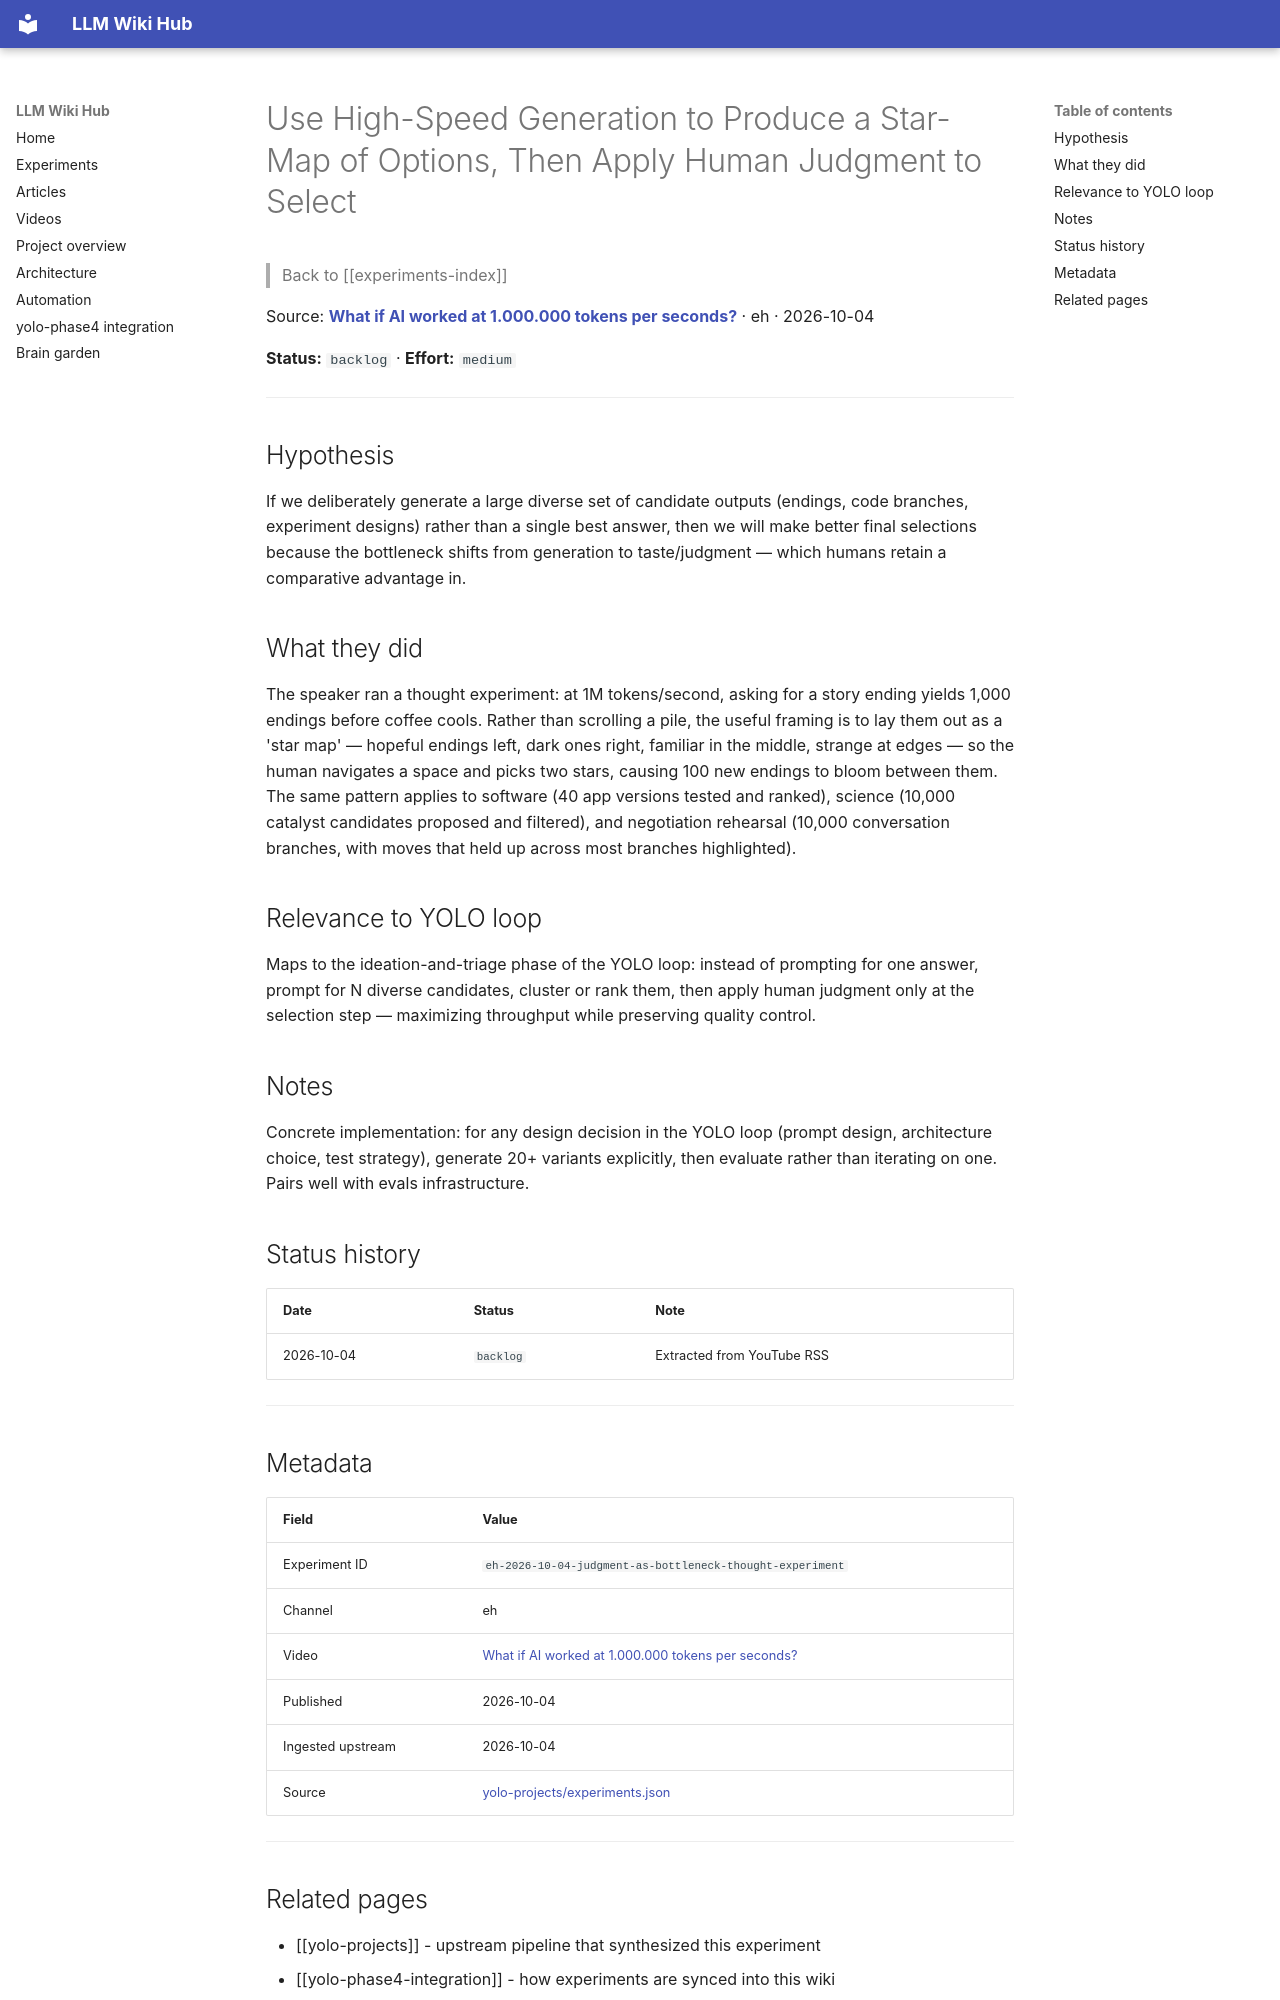

repository: Anguijm/llm-wiki-hub · page: experiments/eh-2026-10-04-judgment-as-bottleneck-thought-experiment/index.html · generator: mkdocs

# Use High-Speed Generation to Produce a Star-Map of Options, Then Apply Human Judgment to Select

> Back to [[experiments-index]]

Source: **[What if AI worked at 1.000.000 tokens per seconds?](https://www.youtube.com/watch?v=uUK06_vNyHY)** · eh · 2026-10-04

**Status:** `backlog` · **Effort:** `medium`

---

## Hypothesis

If we deliberately generate a large diverse set of candidate outputs (endings, code branches, experiment designs) rather than a single best answer, then we will make better final selections because the bottleneck shifts from generation to taste/judgment — which humans retain a comparative advantage in.

## What they did

The speaker ran a thought experiment: at 1M tokens/second, asking for a story ending yields 1,000 endings before coffee cools. Rather than scrolling a pile, the useful framing is to lay them out as a 'star map' — hopeful endings left, dark ones right, familiar in the middle, strange at edges — so the human navigates a space and picks two stars, causing 100 new endings to bloom between them. The same pattern applies to software (40 app versions tested and ranked), science (10,000 catalyst candidates proposed and filtered), and negotiation rehearsal (10,000 conversation branches, with moves that held up across most branches highlighted).

## Relevance to YOLO loop

Maps to the ideation-and-triage phase of the YOLO loop: instead of prompting for one answer, prompt for N diverse candidates, cluster or rank them, then apply human judgment only at the selection step — maximizing throughput while preserving quality control.

## Notes

Concrete implementation: for any design decision in the YOLO loop (prompt design, architecture choice, test strategy), generate 20+ variants explicitly, then evaluate rather than iterating on one. Pairs well with evals infrastructure.

## Status history

| Date | Status | Note |
|---|---|---|
| 2026-10-04 | `backlog` | Extracted from YouTube RSS |

---

## Metadata

| Field | Value |
|---|---|
| Experiment ID | `eh-2026-10-04-judgment-as-bottleneck-thought-experiment` |
| Channel | eh |
| Video | [What if AI worked at 1.000.000 tokens per seconds?](https://www.youtube.com/watch?v=uUK06_vNyHY) |
| Published | 2026-10-04 |
| Ingested upstream | 2026-10-04 |
| Source | [yolo-projects/experiments.json](https://github.com/Anguijm/yolo-projects/blob/main/experiments.json) |

---
